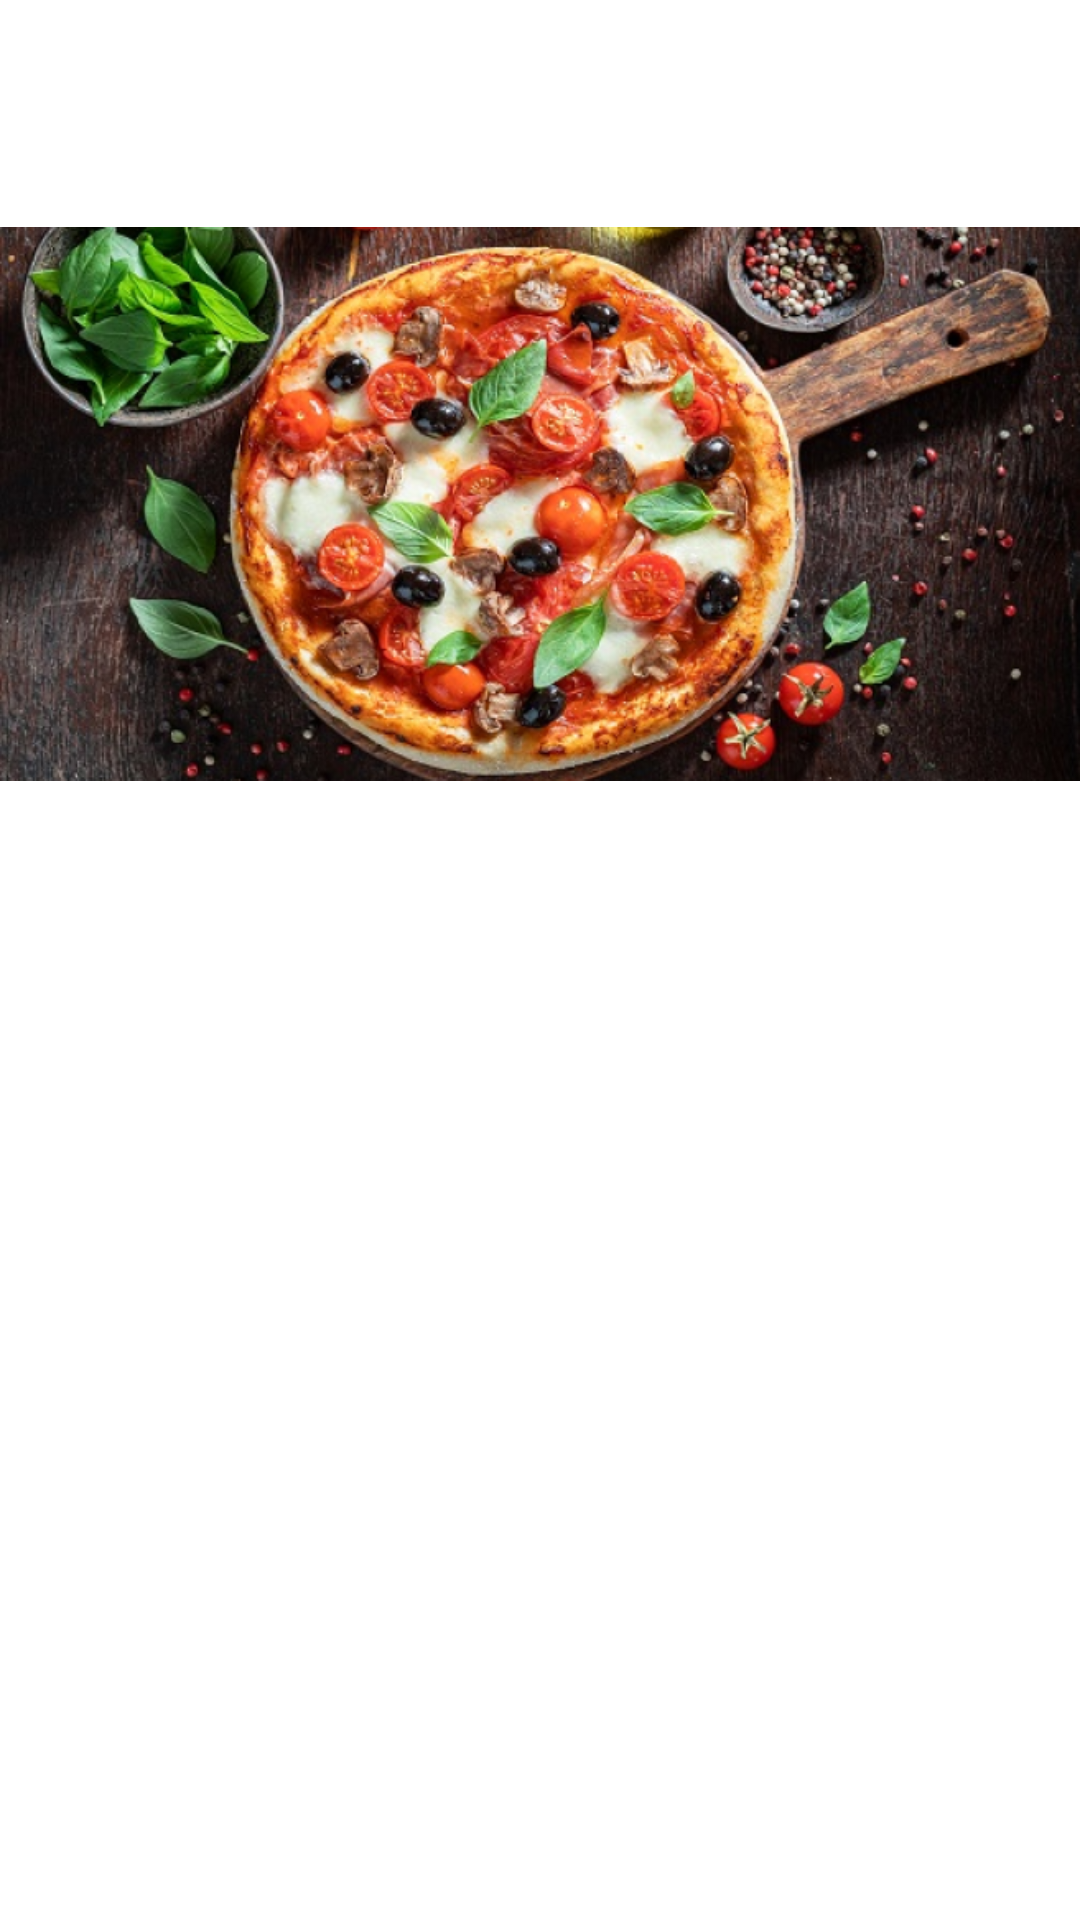

This screen was rendered from an Android layout file. Write that file and the resources it references.
<!-- AndroidManifest.xml: application theme Theme.Todayeat -->
<!-- res/layout/activity_test.xml -->
<?xml version="1.0" encoding="utf-8"?>
<LinearLayout
    xmlns:android="http://schemas.android.com/apk/res/android"
    xmlns:app="http://schemas.android.com/apk/res-auto"
    xmlns:tools="http://schemas.android.com/tools"
    android:layout_width="match_parent"
    android:layout_height="match_parent"
    tools:context=".src.TestActivity">

    <ImageView
        android:id="@+id/test"
        android:src="@drawable/food_sample_image1"
        android:layout_width="wrap_content"
        android:layout_height="wrap_content"/>

</LinearLayout>
<!-- resources referenced by this layout -->
<resources>
  <!-- drawable food_sample_image1: png bitmap (drawable, 616767 bytes) -->
  <style name="Theme.Todayeat" parent="Theme.MaterialComponents.DayNight.NoActionBar">
          
          <item name="colorPrimary">@color/purple_500</item>
          <item name="colorPrimaryVariant">@color/main_color</item>
          <item name="colorOnPrimary">@color/white</item>
          
          <item name="colorSecondary">@color/teal_200</item>
          <item name="colorSecondaryVariant">@color/teal_700</item>
          <item name="colorOnSecondary">@color/black</item>
          
          <item name="android:statusBarColor" tools:targetApi="l">?attr/colorPrimaryVariant</item>
          
      </style>
  <color name="purple_500">#FF6200EE</color>
  <color name="main_color">#FFE134</color>
  <color name="white">#FFFFFFFF</color>
  <color name="teal_200">#FF03DAC5</color>
  <color name="teal_700">#FF018786</color>
  <color name="black">#FF000000</color>
</resources>
